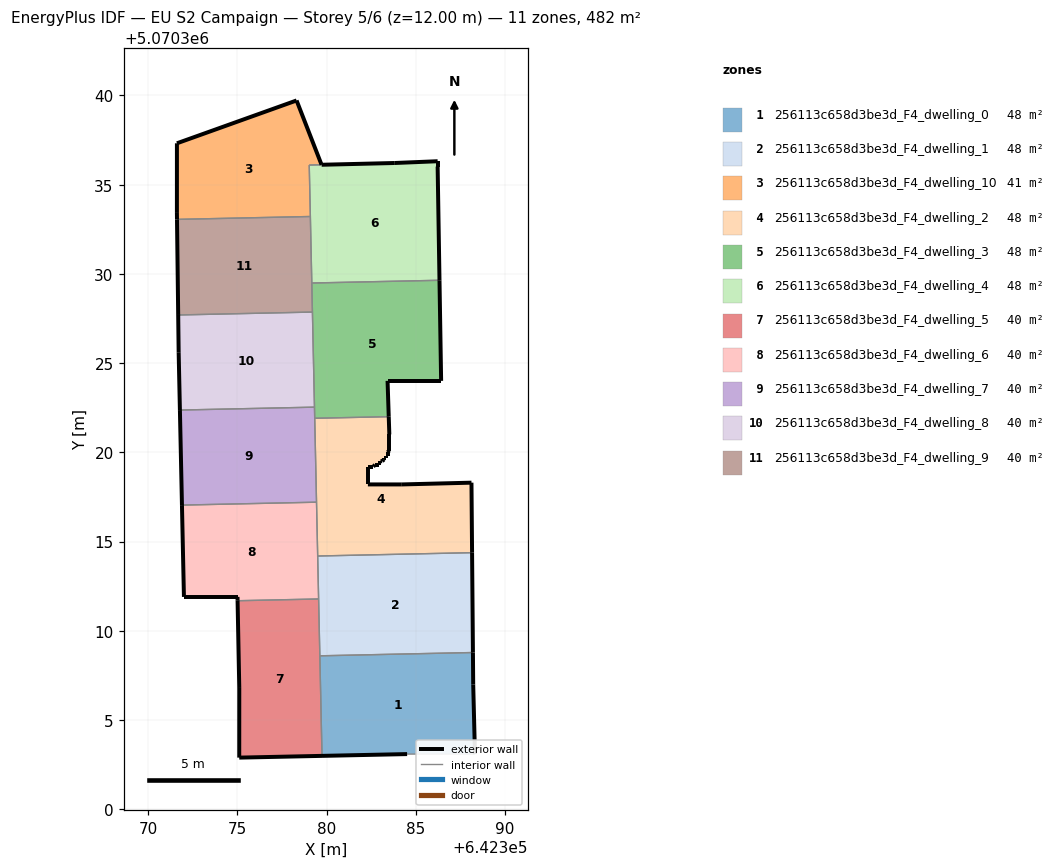
=== STOREY PLAN SPEC (per zone: floor XY polygon, exterior-wall plan segments, windows/doors) ===
zone 1: 256113c658d3be3d_F4_dwelling_0  (48.2 m²)
  floor: (642388.31, 5070303.09) (642388.21, 5070306.99) (642388.20, 5070308.78) (642379.62, 5070308.60) (642379.74, 5070302.99) (642384.51, 5070303.09)
  exterior wall: (642384.51, 5070303.09) – (642379.74, 5070302.99)  [4.8 m]
  exterior wall: (642388.20, 5070308.78) – (642388.21, 5070306.99)  [1.8 m]
  exterior wall: (642388.21, 5070306.99) – (642388.31, 5070303.09)  [3.9 m]
  interior walls: 3
zone 2: 256113c658d3be3d_F4_dwelling_1  (48.2 m²)
  floor: (642388.20, 5070308.78) (642388.15, 5070314.38) (642379.50, 5070314.19) (642379.62, 5070308.60)
  exterior wall: (642388.15, 5070314.38) – (642388.20, 5070308.78)  [5.6 m]
  interior walls: 4
zone 3: 256113c658d3be3d_F4_dwelling_10  (40.8 m²)
  floor: (642379.09, 5070333.22) (642379.03, 5070336.10) (642379.71, 5070336.12) (642378.31, 5070339.72) (642371.61, 5070337.32) (642371.61, 5070333.42) (642371.61, 5070333.05)
  exterior wall: (642371.61, 5070333.05) – (642371.61, 5070333.42)  [0.4 m]
  exterior wall: (642371.61, 5070333.42) – (642371.61, 5070337.32)  [3.9 m]
  exterior wall: (642371.61, 5070337.32) – (642378.31, 5070339.72)  [7.1 m]
  exterior wall: (642378.31, 5070339.72) – (642379.71, 5070336.12)  [3.9 m]
  interior walls: 3
zone 4: 256113c658d3be3d_F4_dwelling_2  (48.2 m²)
  floor: (642388.15, 5070314.38) (642388.12, 5070318.30) (642384.21, 5070318.20) (642382.31, 5070318.20) (642382.31, 5070319.20) (642382.61, 5070319.20) (642382.71, 5070319.30) (642382.91, 5070319.30) (642382.91, 5070319.40) (642383.01, 5070319.40) (642383.01, 5070319.50) (642383.11, 5070319.50) (642383.21, 5070319.60) (642383.21, 5070319.70) (642383.31, 5070319.70) (642383.31, 5070319.80) (642383.41, 5070319.80) (642383.41, 5070320.00) (642383.51, 5070320.10) (642383.51, 5070321.00) (642383.48, 5070322.00) (642379.33, 5070321.91) (642379.50, 5070314.19)
  exterior wall: (642383.41, 5070320.00) – (642383.41, 5070319.80)  [0.2 m]
  exterior wall: (642383.41, 5070319.80) – (642383.31, 5070319.80)  [0.1 m]
  exterior wall: (642383.31, 5070319.80) – (642383.31, 5070319.70)  [0.1 m]
  exterior wall: (642383.31, 5070319.70) – (642383.21, 5070319.70)  [0.1 m]
  exterior wall: (642383.21, 5070319.70) – (642383.21, 5070319.60)  [0.1 m]
  exterior wall: (642383.21, 5070319.60) – (642383.11, 5070319.50)  [0.1 m]
  exterior wall: (642383.11, 5070319.50) – (642383.01, 5070319.50)  [0.1 m]
  exterior wall: (642383.01, 5070319.50) – (642383.01, 5070319.40)  [0.1 m]
  exterior wall: (642383.01, 5070319.40) – (642382.91, 5070319.40)  [0.1 m]
  exterior wall: (642382.91, 5070319.40) – (642382.91, 5070319.30)  [0.1 m]
  exterior wall: (642382.91, 5070319.30) – (642382.71, 5070319.30)  [0.2 m]
  exterior wall: (642382.71, 5070319.30) – (642382.61, 5070319.20)  [0.1 m]
  exterior wall: (642382.61, 5070319.20) – (642382.31, 5070319.20)  [0.3 m]
  exterior wall: (642382.31, 5070319.20) – (642382.31, 5070318.20)  [1.0 m]
  exterior wall: (642382.31, 5070318.20) – (642384.21, 5070318.20)  [1.9 m]
  exterior wall: (642384.21, 5070318.20) – (642388.12, 5070318.30)  [3.9 m]
  exterior wall: (642388.12, 5070318.30) – (642388.15, 5070314.38)  [3.9 m]
  exterior wall: (642383.48, 5070322.00) – (642383.51, 5070321.00)  [1.0 m]
  exterior wall: (642383.51, 5070321.00) – (642383.51, 5070320.10)  [0.9 m]
  exterior wall: (642383.51, 5070320.10) – (642383.41, 5070320.00)  [0.1 m]
  interior walls: 4
zone 5: 256113c658d3be3d_F4_dwelling_3  (48.2 m²)
  floor: (642386.42, 5070324.00) (642386.32, 5070329.64) (642379.17, 5070329.49) (642379.33, 5070321.91) (642383.48, 5070322.00) (642383.41, 5070324.00)
  exterior wall: (642386.32, 5070329.64) – (642386.42, 5070324.00)  [5.6 m]
  exterior wall: (642386.42, 5070324.00) – (642383.41, 5070324.00)  [3.0 m]
  exterior wall: (642383.41, 5070324.00) – (642383.48, 5070322.00)  [2.0 m]
  interior walls: 5
zone 6: 256113c658d3be3d_F4_dwelling_4  (47.6 m²)
  floor: (642386.32, 5070329.64) (642386.22, 5070336.01) (642386.22, 5070336.31) (642383.82, 5070336.21) (642379.03, 5070336.10) (642379.17, 5070329.49)
  exterior wall: (642379.72, 5070336.12) – (642379.71, 5070336.12)  [0.0 m]
  exterior wall: (642379.72, 5070336.12) – (642383.82, 5070336.21)  [4.1 m]
  exterior wall: (642383.82, 5070336.21) – (642386.22, 5070336.31)  [2.4 m]
  exterior wall: (642386.22, 5070336.31) – (642386.22, 5070336.01)  [0.3 m]
  exterior wall: (642386.22, 5070336.01) – (642386.32, 5070329.64)  [6.4 m]
  interior walls: 4
zone 7: 256113c658d3be3d_F4_dwelling_5  (40.2 m²)
  floor: (642379.74, 5070302.99) (642379.55, 5070311.78) (642375.01, 5070311.68) (642375.10, 5070306.79) (642375.10, 5070302.89)
  exterior wall: (642379.74, 5070302.99) – (642375.10, 5070302.89)  [4.6 m]
  exterior wall: (642375.10, 5070302.89) – (642375.10, 5070306.79)  [3.9 m]
  exterior wall: (642375.10, 5070306.79) – (642375.01, 5070311.68)  [4.9 m]
  interior walls: 3
zone 8: 256113c658d3be3d_F4_dwelling_6  (40.2 m²)
  floor: (642379.55, 5070311.78) (642379.43, 5070317.21) (642371.89, 5070317.04) (642372.00, 5070311.90) (642375.01, 5070311.90) (642375.01, 5070311.68)
  exterior wall: (642375.01, 5070311.68) – (642375.01, 5070311.90)  [0.2 m]
  exterior wall: (642375.01, 5070311.90) – (642372.00, 5070311.90)  [3.0 m]
  exterior wall: (642372.00, 5070311.90) – (642371.89, 5070317.04)  [5.1 m]
  interior walls: 4
zone 9: 256113c658d3be3d_F4_dwelling_7  (40.2 m²)
  floor: (642379.43, 5070317.21) (642379.32, 5070322.53) (642371.78, 5070322.37) (642371.89, 5070317.04)
  exterior wall: (642371.89, 5070317.04) – (642371.78, 5070322.37)  [5.3 m]
  interior walls: 4
zone 10: 256113c658d3be3d_F4_dwelling_8  (40.2 m²)
  floor: (642379.32, 5070322.53) (642379.20, 5070327.86) (642371.68, 5070327.70) (642371.71, 5070325.61) (642371.78, 5070322.37)
  exterior wall: (642371.78, 5070322.37) – (642371.71, 5070325.61)  [3.2 m]
  exterior wall: (642371.71, 5070325.61) – (642371.68, 5070327.70)  [2.1 m]
  interior walls: 3
zone 11: 256113c658d3be3d_F4_dwelling_9  (40.2 m²)
  floor: (642379.20, 5070327.86) (642379.09, 5070333.22) (642371.61, 5070333.05) (642371.68, 5070327.70)
  exterior wall: (642371.68, 5070327.70) – (642371.61, 5070333.05)  [5.4 m]
  interior walls: 4

=== DERIVED (storey summary) ===
Building: EU S2 Campaign
Storey: 5 of 6  (floor level z = 12.00 m)
Storey gross floor area: 482.1 m²
Zones on this storey: 11
  - 256113c658d3be3d_F4_dwelling_0: floor 48.2 m²; exterior wall 10.5 m (31.4 m²); WWR 0.0%
  - 256113c658d3be3d_F4_dwelling_1: floor 48.2 m²; exterior wall 5.6 m (16.8 m²); WWR 0.0%
  - 256113c658d3be3d_F4_dwelling_10: floor 40.8 m²; exterior wall 15.3 m (45.8 m²); WWR 0.0%
  - 256113c658d3be3d_F4_dwelling_2: floor 48.2 m²; exterior wall 14.6 m (43.7 m²); WWR 0.0%
  - 256113c658d3be3d_F4_dwelling_3: floor 48.2 m²; exterior wall 10.6 m (31.9 m²); WWR 0.0%
  - 256113c658d3be3d_F4_dwelling_4: floor 47.6 m²; exterior wall 13.2 m (39.5 m²); WWR 0.0%
  - 256113c658d3be3d_F4_dwelling_5: floor 40.2 m²; exterior wall 13.4 m (40.3 m²); WWR 0.0%
  - 256113c658d3be3d_F4_dwelling_6: floor 40.2 m²; exterior wall 8.4 m (25.1 m²); WWR 0.0%
  - 256113c658d3be3d_F4_dwelling_7: floor 40.2 m²; exterior wall 5.3 m (16.0 m²); WWR 0.0%
  - 256113c658d3be3d_F4_dwelling_8: floor 40.2 m²; exterior wall 5.3 m (16.0 m²); WWR 0.0%
  - 256113c658d3be3d_F4_dwelling_9: floor 40.2 m²; exterior wall 5.4 m (16.1 m²); WWR 0.0%
Zone adjacency (shared interzone walls):
  - 256113c658d3be3d_F4_dwelling_0 ↔ 256113c658d3be3d_F4_dwelling_1
  - 256113c658d3be3d_F4_dwelling_0 ↔ 256113c658d3be3d_F4_dwelling_5
  - 256113c658d3be3d_F4_dwelling_1 ↔ 256113c658d3be3d_F4_dwelling_2
  - 256113c658d3be3d_F4_dwelling_1 ↔ 256113c658d3be3d_F4_dwelling_5
  - 256113c658d3be3d_F4_dwelling_1 ↔ 256113c658d3be3d_F4_dwelling_6
  - 256113c658d3be3d_F4_dwelling_10 ↔ 256113c658d3be3d_F4_dwelling_4
  - 256113c658d3be3d_F4_dwelling_10 ↔ 256113c658d3be3d_F4_dwelling_9
  - 256113c658d3be3d_F4_dwelling_2 ↔ 256113c658d3be3d_F4_dwelling_3
  - 256113c658d3be3d_F4_dwelling_2 ↔ 256113c658d3be3d_F4_dwelling_6
  - 256113c658d3be3d_F4_dwelling_2 ↔ 256113c658d3be3d_F4_dwelling_7
  - 256113c658d3be3d_F4_dwelling_3 ↔ 256113c658d3be3d_F4_dwelling_4
  - 256113c658d3be3d_F4_dwelling_3 ↔ 256113c658d3be3d_F4_dwelling_7
  - 256113c658d3be3d_F4_dwelling_3 ↔ 256113c658d3be3d_F4_dwelling_8
  - 256113c658d3be3d_F4_dwelling_3 ↔ 256113c658d3be3d_F4_dwelling_9
  - 256113c658d3be3d_F4_dwelling_4 ↔ 256113c658d3be3d_F4_dwelling_9
  - 256113c658d3be3d_F4_dwelling_5 ↔ 256113c658d3be3d_F4_dwelling_6
  - 256113c658d3be3d_F4_dwelling_6 ↔ 256113c658d3be3d_F4_dwelling_7
  - 256113c658d3be3d_F4_dwelling_7 ↔ 256113c658d3be3d_F4_dwelling_8
  - 256113c658d3be3d_F4_dwelling_8 ↔ 256113c658d3be3d_F4_dwelling_9